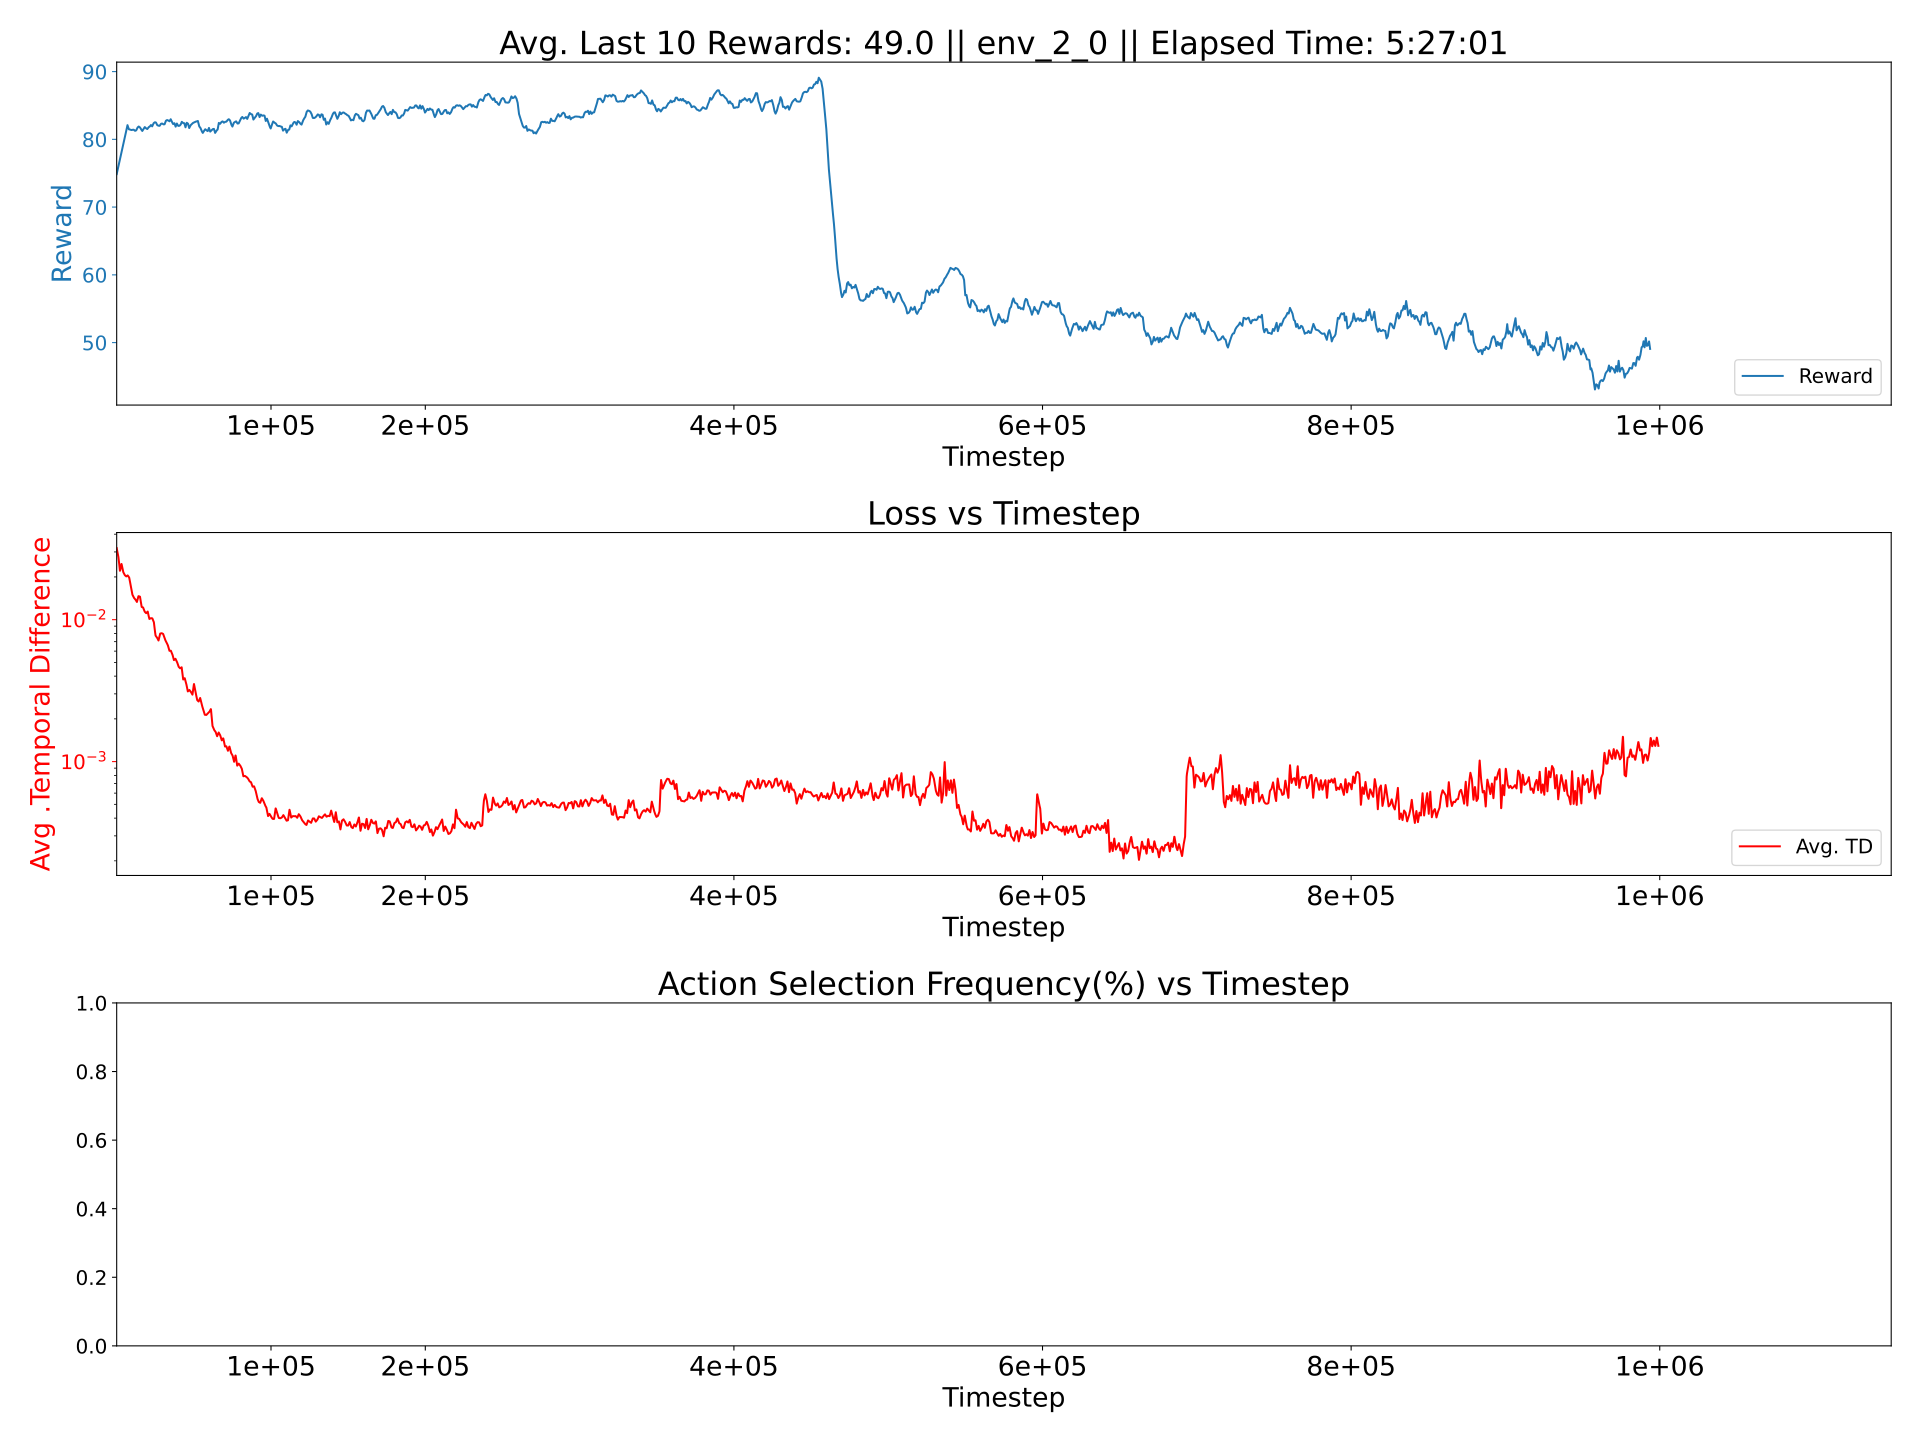

The data file committed next to this chart (first rows):
0.0034083127154153773, 0.0005271604446461424, 0.01323114272474777
0.003333, 0.0005339, 0.01506
0.003294, 0.0005649, 0.01515
0.003007, 0.0005533, 0.01458
0.003199, 0.0005539, 0.01532
0.003231, 0.0005494, 0.01539
0.003232, 0.0005638, 0.01518
0.003117, 0.0005543, 0.01468
0.003194, 0.0005691, 0.01513
0.003231, 0.0005679, 0.01544
0.00314, 0.0005709, 0.01486
0.003209, 0.0005638, 0.01543
0.003198, 0.000598, 0.0153
0.003233, 0.00057, 0.01523
0.003105, 0.0005843, 0.01512
0.003275, 0.0005808, 0.01553
0.003298, 0.0005747, 0.01547
0.003019, 0.0005557, 0.01473
0.003255, 0.0005748, 0.0155
0.003254, 0.0006011, 0.01566
0.003222, 0.0005906, 0.01583
0.003102, 0.0005667, 0.01476
0.003285, 0.0005705, 0.0158
0.003196, 0.0005845, 0.0158
0.003176, 0.0005957, 0.01546
0.003219, 0.0005654, 0.01535
0.003265, 0.0005592, 0.01537
0.003167, 0.000562, 0.01529
0.003241, 0.0005657, 0.01569
0.003256, 0.0005808, 0.01533
0.003208, 0.0005845, 0.0155
0.003286, 0.0005758, 0.01569
0.003274, 0.000598, 0.0156
0.00318, 0.0005743, 0.01543
0.003162, 0.0005792, 0.01544
0.003197, 0.0005844, 0.0156
0.003244, 0.0005667, 0.0157
0.003123, 0.0005743, 0.01514
0.003138, 0.0005711, 0.01534
0.00318, 0.0005632, 0.01562
0.003146, 0.0005985, 0.01523
0.00323, 0.0005792, 0.01562
0.003116, 0.0005694, 0.01507
0.003225, 0.0006069, 0.01565
0.003216, 0.000591, 0.01564
0.003267, 0.0005837, 0.01576
0.003136, 0.0005618, 0.01536
0.003209, 0.0005858, 0.01555
0.003166, 0.0005924, 0.01546
0.003259, 0.0005701, 0.01564
0.003192, 0.0005817, 0.015
0.003191, 0.0005719, 0.01529
0.003306, 0.0005666, 0.01575
0.003142, 0.0005739, 0.01515
0.00333, 0.0005914, 0.01584
0.003267, 0.0006107, 0.01564
0.003213, 0.0005719, 0.01546
0.003216, 0.0005864, 0.01547
0.003378, 0.0005664, 0.01587
0.003231, 0.0005801, 0.01512
0.003193, 0.0005893, 0.01531
... 939 more rows
